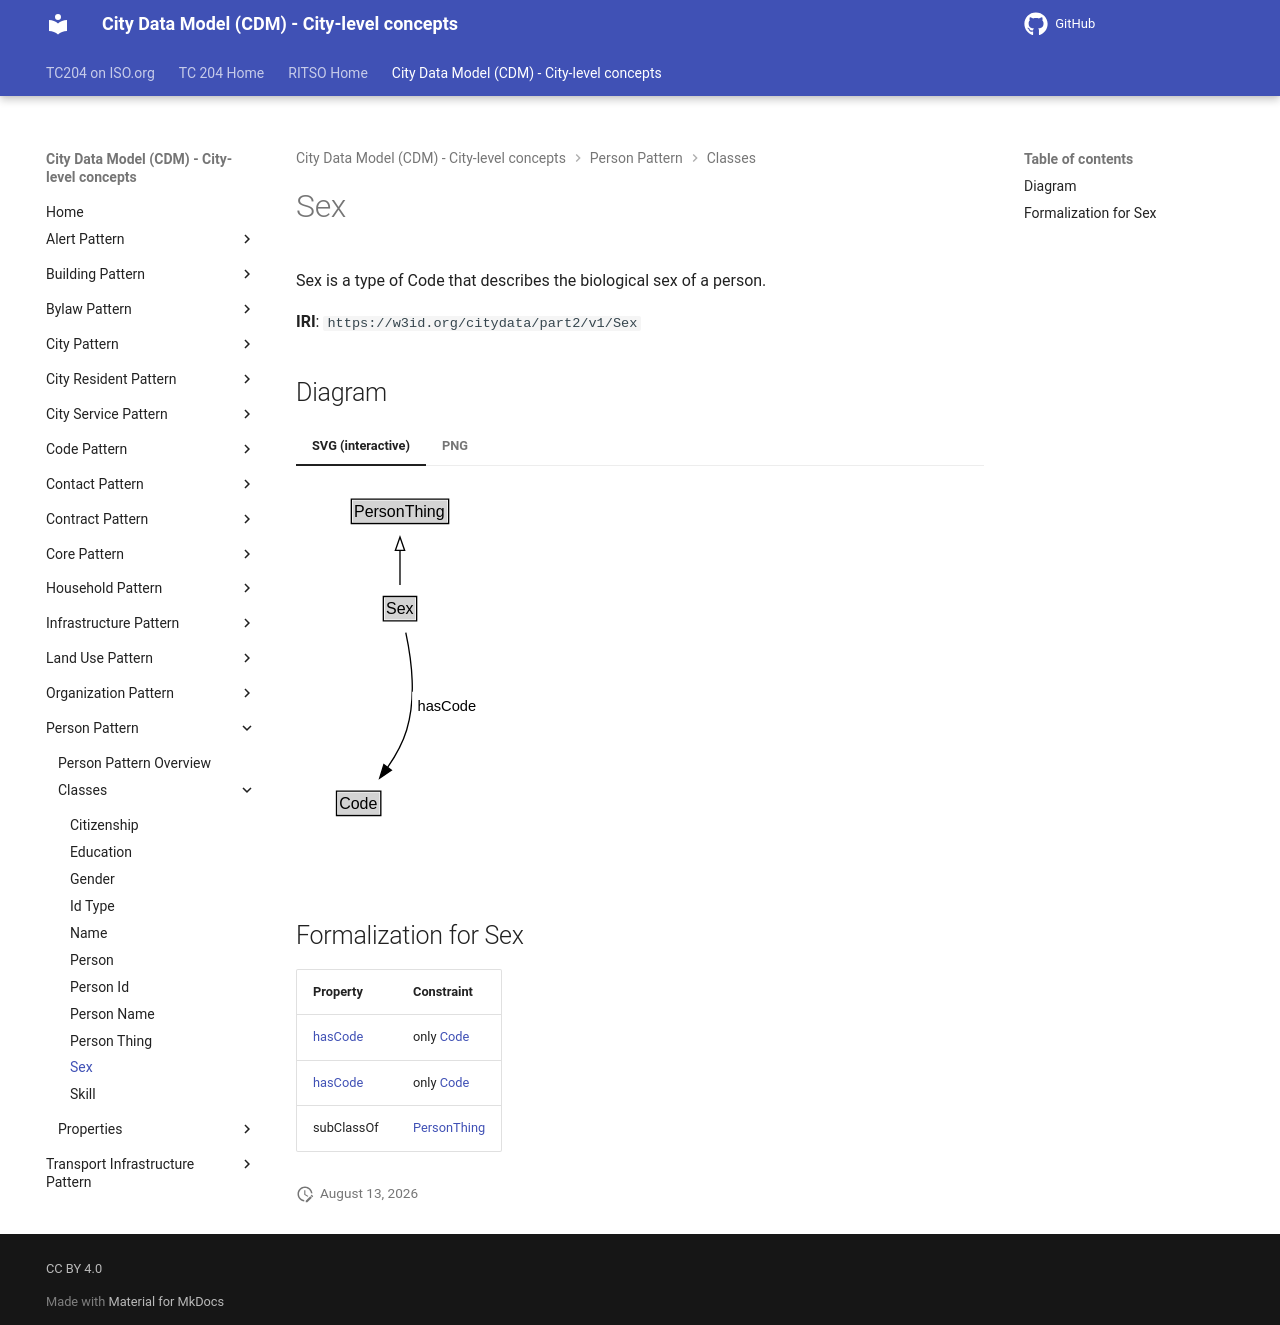

repository: ISO-TC204/ontology-cdm-p2 · page: v1.3.2-alpha.1/classes/Sex/index.html · generator: mkdocs

# Sex

Sex is a type of Code that describes the biological sex of a person.

**IRI**: `https://w3id.org/citydata/part2/v1/Sex`


## Diagram

=== "SVG (interactive)"

    <!-- Generated by graphviz version 14.1.3 (20260303.0454)
     -->
    <!-- Pages: 1 -->
    <svg width="143pt" height="279pt"
     viewBox="0.00 0.00 143.00 279.00" xmlns="http://www.w3.org/2000/svg" xmlns:xlink="http://www.w3.org/1999/xlink">
    <g id="graph0" class="graph" transform="scale(1 1) rotate(0) translate(4 275)">
    <polygon fill="white" stroke="none" points="-4,4 -4,-275 138.62,-275 138.62,4 -4,4"/>
    <g id="clust3" class="cluster">
    <title>cluster_associated</title>
    </g>
    <!-- PersonThing -->
    <g id="node1" class="node">
    <title>PersonThing</title>
    <g id="a_node1"><a xlink:href="../PersonThing" xlink:title="&lt;TABLE&gt;">
    <polygon fill="lightgray" stroke="none" points="38.5,-244.88 38.5,-261.12 109.5,-261.12 109.5,-244.88 38.5,-244.88"/>
    <text xml:space="preserve" text-anchor="start" x="39.5" y="-248.88" font-family="Arial" font-size="12.00">PersonThing</text>
    <polygon fill="none" stroke="black" points="37.5,-243.88 37.5,-262.12 110.5,-262.12 110.5,-243.88 37.5,-243.88"/>
    </a>
    </g>
    </g>
    <!-- Sex -->
    <g id="node2" class="node">
    <title>Sex</title>
    <g id="a_node2"><a xlink:href="../Sex" xlink:title="&lt;TABLE&gt;">
    <polygon fill="lightgray" stroke="none" points="62.5,-171.88 62.5,-188.12 85.5,-188.12 85.5,-171.88 62.5,-171.88"/>
    <text xml:space="preserve" text-anchor="start" x="63.5" y="-175.88" font-family="Arial" font-size="12.00">Sex</text>
    <polygon fill="none" stroke="black" points="61.5,-170.88 61.5,-189.12 86.5,-189.12 86.5,-170.88 61.5,-170.88"/>
    </a>
    </g>
    </g>
    <!-- Sex&#45;&gt;PersonThing -->
    <g id="edge1" class="edge">
    <title>Sex&#45;&gt;PersonThing</title>
    <path fill="none" stroke="black" d="M74,-197.71C74,-205.47 74,-214.92 74,-223.74"/>
    <polygon fill="none" stroke="black" points="70.5,-223.66 74,-233.66 77.5,-223.66 70.5,-223.66"/>
    </g>
    <!-- Invis -->
    <!-- Sex&#45;&gt;Invis -->
    <!-- Code -->
    <g id="node4" class="node">
    <title>Code</title>
    <g id="a_node4"><a xlink:href="../Code" xlink:title="&lt;TABLE&gt;">
    <polygon fill="lightgray" stroke="none" points="27.38,-25.88 27.38,-42.12 58.62,-42.12 58.62,-25.88 27.38,-25.88"/>
    <text xml:space="preserve" text-anchor="start" x="28.38" y="-29.88" font-family="Arial" font-size="12.00">Code</text>
    <polygon fill="none" stroke="black" points="26.38,-24.88 26.38,-43.12 59.62,-43.12 59.62,-24.88 26.38,-24.88"/>
    </a>
    </g>
    </g>
    <!-- Sex&#45;&gt;Code -->
    <g id="edge4" class="edge">
    <title>Sex&#45;&gt;Code</title>
    <path fill="none" stroke="black" d="M78.35,-162C82.29,-143.59 86.44,-113.56 79,-89 76,-79.08 70.5,-69.31 64.7,-60.88"/>
    <polygon fill="black" stroke="black" points="67.53,-58.82 58.77,-52.86 61.9,-62.98 67.53,-58.82"/>
    <polygon fill="white" stroke="none" points="83.12,-96.25 83.12,-117.75 134.62,-117.75 134.62,-96.25 83.12,-96.25"/>
    <text xml:space="preserve" text-anchor="start" x="87.12" y="-103.25" font-family="Arial" font-size="11.00">hasCode</text>
    </g>
    <!-- Invis&#45;&gt;Code -->
    </g>
    </svg>


=== "PNG"

    ![Sex Diagram](../diagrams/Sex.dot.png)



## Formalization for Sex

| Property | Constraint |
|----------|------------|
| [hasCode](../properties/hasCode.md) | only [Code](Code.md) |
| [hasCode](../properties/hasCode.md) | only [Code](https://w3id.org/citydata/part2/v1/Code) |
| subClassOf | [PersonThing](PersonThing.md) |
